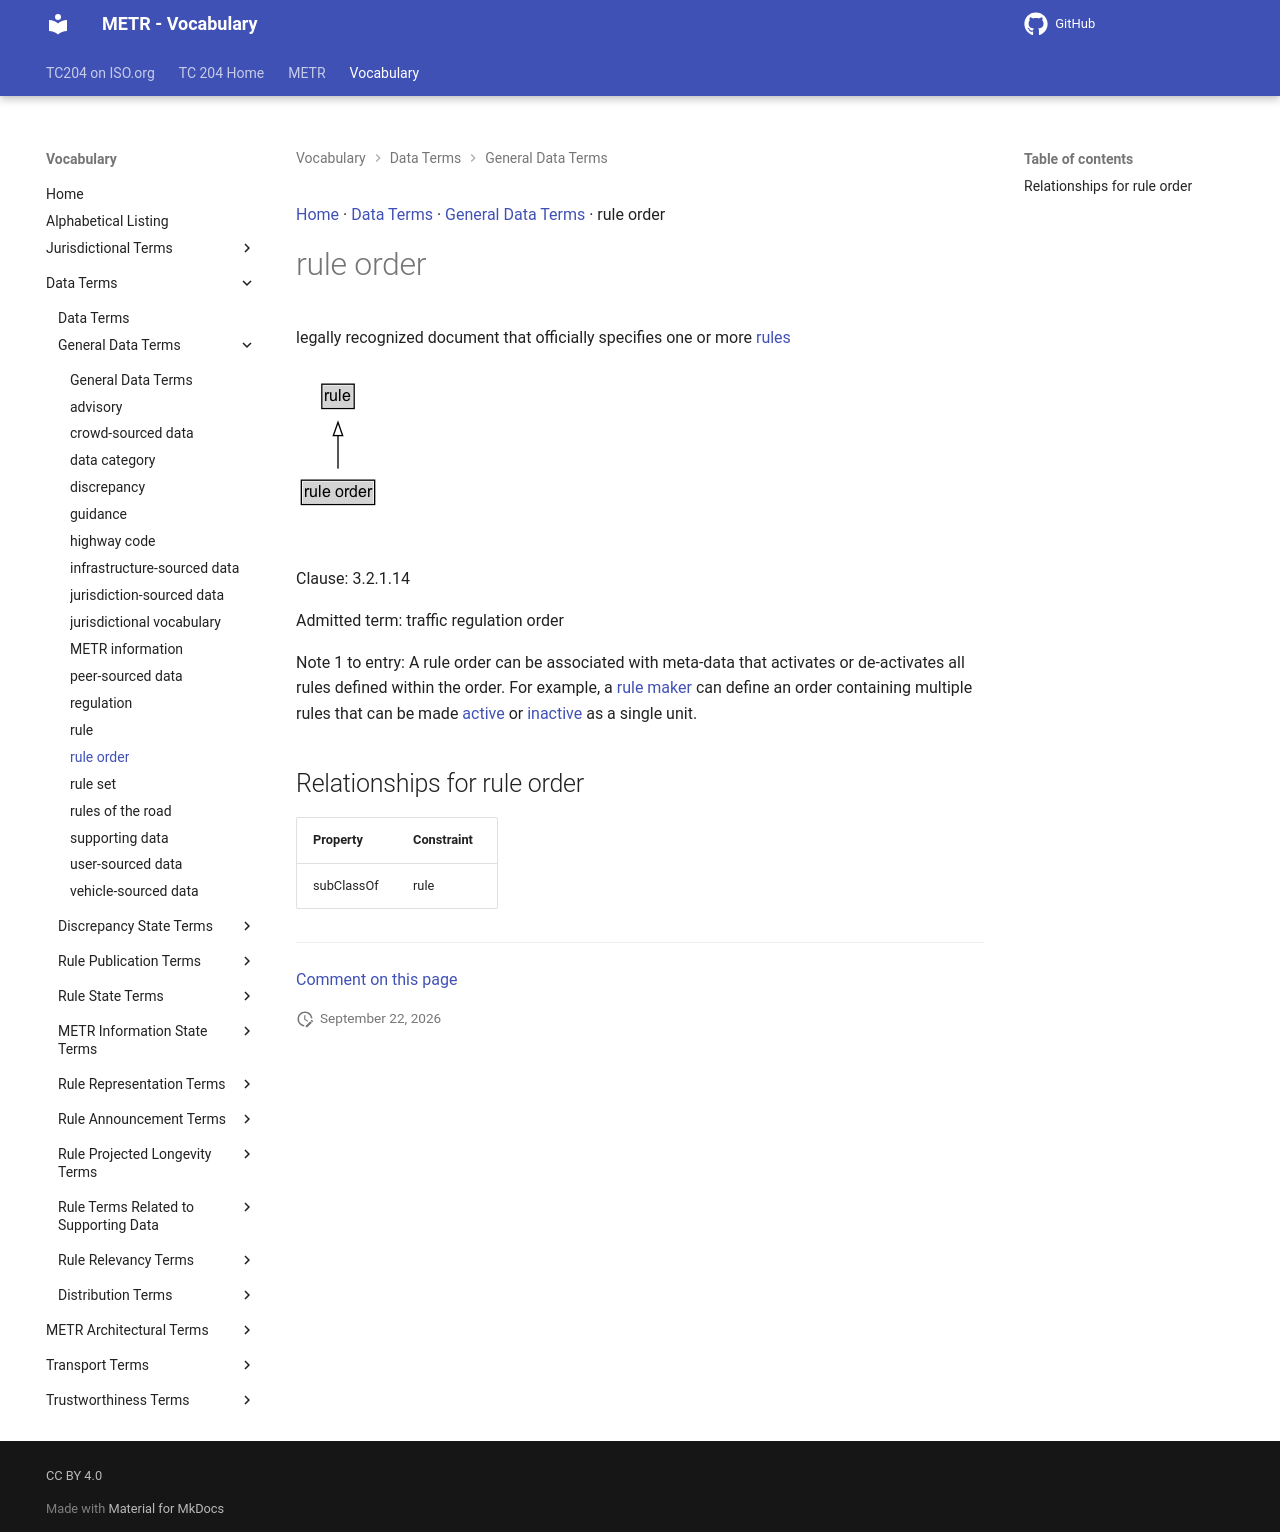

repository: k-vaughn/iso24315-vocab · page: preview/terms/rule order/index.html · generator: mkdocs

[Home](../index.md) · [Data Terms](groups/Data Terms.md) · [General Data Terms](patterns/General Data Terms.md) · rule order

# rule order

legally recognized document that officially specifies one or more [rules](rule.md)

<object type="image/svg+xml" data="../../diagrams/rule order.dot.svg">
    <img alt="rule order Diagram" src="../../diagrams/rule order.dot.png" /> <!-- Fallback for non-SVG browsers -->
</object>

Clause: 3.2.1.14

Admitted term: traffic regulation order

Note 1 to entry: A rule order can be associated with meta-data that activates or de-activates all rules defined within the order. For example, a [rule maker](rule maker.md) can define an order containing multiple rules that can be made [active](active rule.md) or [inactive](inactive rule.md) as a single unit.

## Relationships for rule order

| Property | Constraint |
| --- | --- |
| subClassOf | rule |


---

[Comment on this page](https://github.com/ISO-TC204/iso24315-vocab/issues/new?template=page-feedback.yml&title=%5BPage+feedback%5D+rule+order&page-title=rule+order&page-path=terms%2Frule+order.md)
